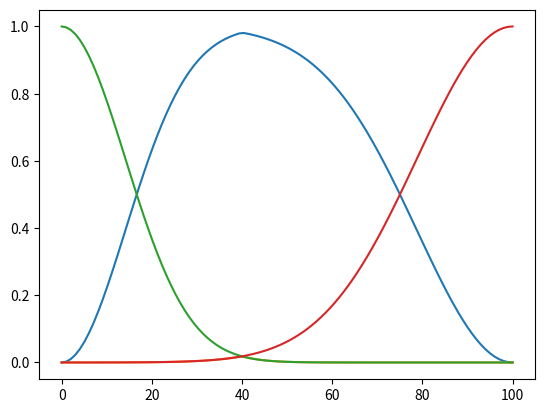

Recreate this plot in Python.
import numpy as np
import matplotlib.pyplot as plt

def gaussian(x, mu, sigma):
    b = - 1 / 2 / sigma / sigma
    arg = np.power(x - mu, 2)
    
    result = np.exp(b * arg)
    return result

li = 0
ls = 100
n = 100
x = np.linspace(start = li, stop = ls, num = n)
young = gaussian(x = x, mu = 0, sigma = 20)
old = gaussian(x = x, mu = 100, sigma = 30)
vyoung = np.power(young, 2)
vold = np.power(old, 2)

a = np.minimum(1 - vyoung, 1 - vold)
b = np.minimum(vyoung, vold)

plt.plot(x, a)
plt.plot(x, b)
plt.show()

plt.plot(x, vyoung)
plt.plot(x, vold)
plt.show()